20-way image classification set "ada_project_2023" from GitHub (Jmat0/ada_project_2023); label vocabulary: Audemars Piguet, Blancpain, Breguet, Breitling, Bulgari, Cartier, Certina, Chopard, Girard-Perregaux, Hublot, IWC, Jaeger-LeCoultre, Montblanc, Omega, Panerai, Patek Philippe, Rolex, TAG Heuer, Tissot, Zenith.

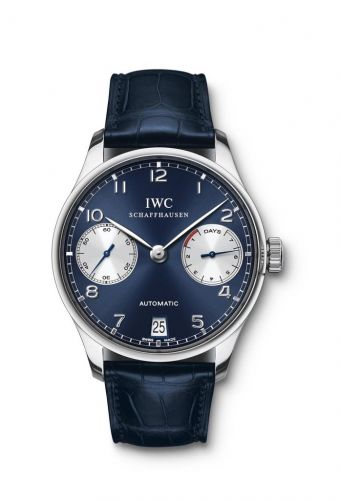
Label: IWC

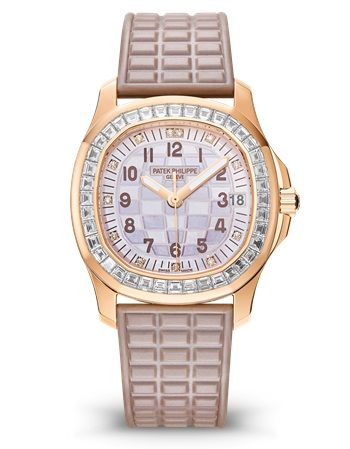
Label: Patek Philippe

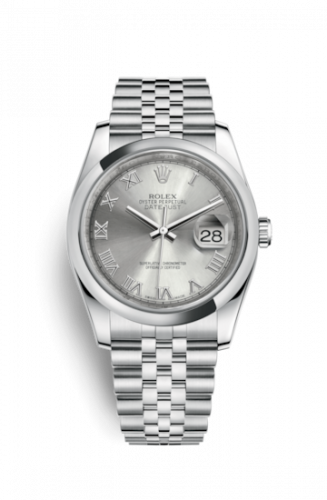
Label: Rolex

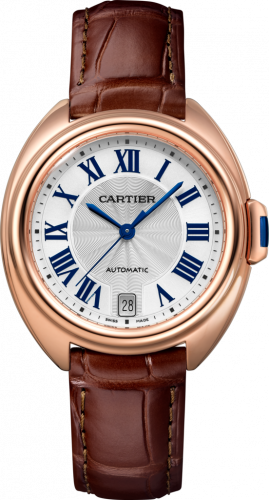
Label: Cartier

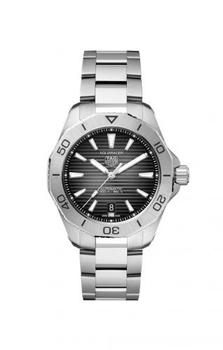
Label: TAG Heuer

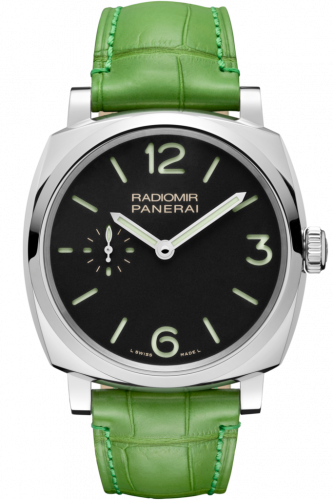
Label: Panerai
